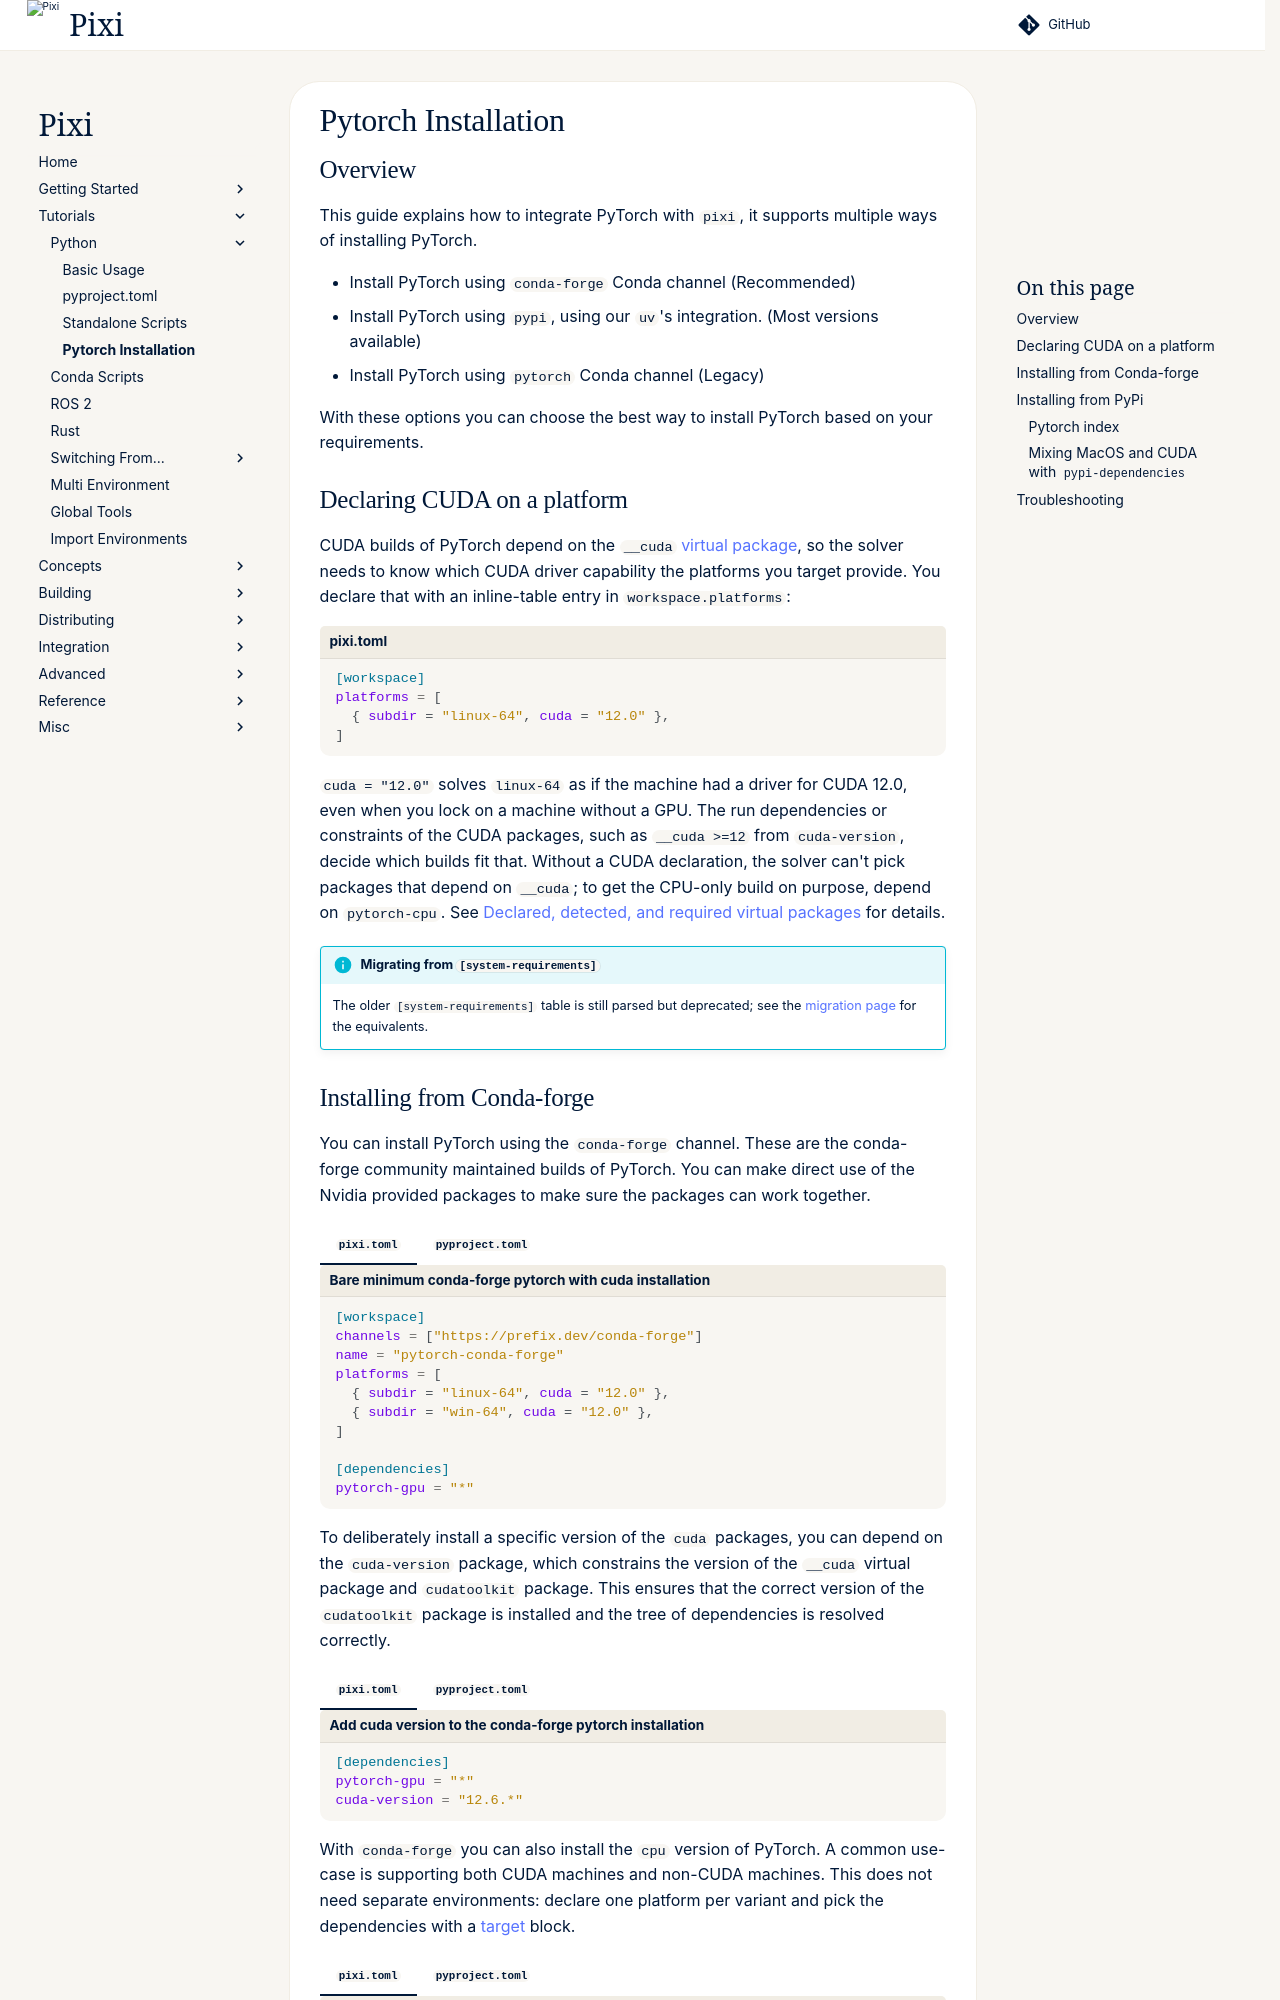

repository: prefix-dev/pixi · page: v0.85.0/python/pytorch/index.html · generator: sphinx

## Overview
This guide explains how to integrate PyTorch with `pixi`, it supports multiple ways of installing PyTorch.

- Install PyTorch using `conda-forge` Conda channel (Recommended)
- Install PyTorch using `pypi`, using our `uv`'s integration. (Most versions available)
- Install PyTorch using `pytorch` Conda channel (Legacy)

With these options you can choose the best way to install PyTorch based on your requirements.

## Declaring CUDA on a platform
CUDA builds of PyTorch depend on the `__cuda` [virtual package](../conda_ecosystem.md#virtual-packages-describing-the-host-system), so the solver needs to know which CUDA driver capability the platforms you target provide. You declare that with an inline-table entry in `workspace.platforms`:

```toml title="pixi.toml"
[workspace]
platforms = [
  { subdir = "linux-64", cuda = "12.0" },
]
```

`cuda = "12.0"` solves `linux-64` as if the machine had a driver for CUDA 12.0, even when you lock on a machine without a GPU.
The run dependencies or constraints of the CUDA packages, such as `__cuda >=12` from `cuda-version`, decide which builds fit that.
Without a CUDA declaration, the solver can't pick packages that depend on `__cuda`; to get the CPU-only build on purpose, depend on `pytorch-cpu`.
See [Declared, detected, and required virtual packages](../workspace/multi_platform_configuration.md#declared-detected-and-required-virtual-packages) for details.

!!! info "Migrating from `[system-requirements]`"
    The older `[system-requirements]` table is still parsed but deprecated; see the [migration page](../workspace/system_requirements.md) for the equivalents.
